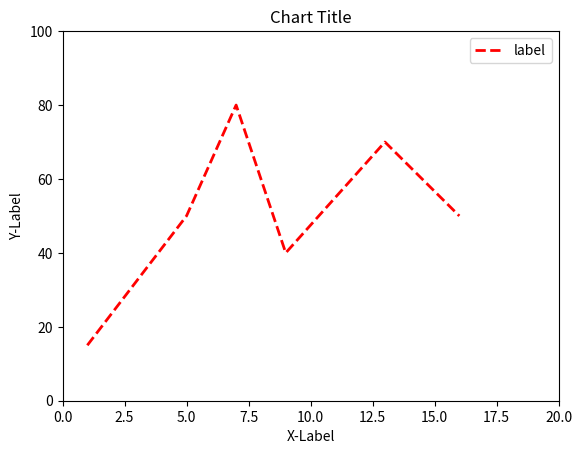

Here is the Python script that generated this plot:
import matplotlib.pyplot as plt

listx = [1,5,7,9,13,16]
listy = [15,50,80,40,70,50]
plt.plot(listx, listy, color="red", lw="2.0", ls="--", label="label")
plt.title("Chart Title")	#圖表標題
plt.xlabel("X-Label")		#x座標標題
plt.ylabel("Y-Label")		#y座標標題
plt.xlim(0, 20)            #設定x座標範圍
plt.ylim(0, 100)             #設定y座標範圍
plt.legend()
plt.show()